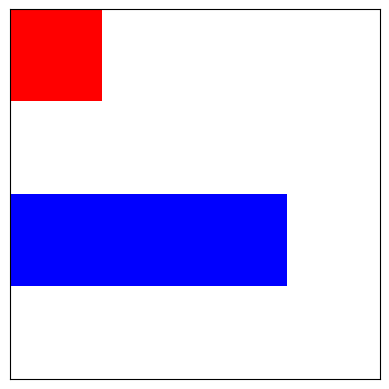

The matplotlib source for this figure:
"""A prototype cellular automata fire spread model."""

import numpy as np
import matplotlib.pyplot as plt
import matplotlib as mpl
from collections import deque
import matplotlib.animation as animation
from copy import deepcopy
from typing import List


class FireModel:
    """
    A class for a simple fire simulation model.

    0 = river (blue)
    1 = flammable land (white)
    2 = fire (red)
    """

    def __init__(self, grid: List[List[int]]):
        """Initialise the fire model given a grid."""
        self.grid = np.array(grid)
        self.directions = ((1, 0), (-1, 0), (0, 1), (0, -1))
        self.grid_states = []

    def model_spread(self) -> int:
        """
        Simulate fire spread using BFS.

        Saves snapshots of grid state.
        """
        queue = deque()
        rows, cols = len(self.grid), len(self.grid[0])
        land = 0
        self.grid_states = []

        for i in range(rows):
            for j in range(cols):
                if self.grid[i][j] == 1:
                    land += 1
                if self.grid[i][j] == 2:
                    queue.append([i, j])

        while queue and land > 0:

            self.grid_states.append(deepcopy(self.grid))

            for _ in range(len(queue)):
                row, col = queue.popleft()

                for direction in self.directions:

                    next_i = row + direction[0]
                    next_j = col + direction[1]

                    if (next_i >= 0 and next_i < rows) and (
                         next_j >= 0 and
                         next_j < cols) and self.grid[next_i][next_j] == 1:

                        queue.append([next_i, next_j])
                        self.grid[next_i][next_j] = 2
                        land -= 1

        self.grid_states.append(deepcopy(self.grid))

    def animate_spread(self, grid_states: List[np.ndarray], save_file: bool):
        """Animate fire spread based on grid snapshots."""
        cmap = mpl.colors.ListedColormap(['blue', 'white', 'red'])

        fig, ax = plt.subplots()

        image = ax.imshow(self.grid, cmap=cmap, vmin=0, vmax=2)

        ax.set_xticks([])
        ax.set_yticks([])

        def animate(frame):
            image.set_array(grid_states[frame])
            return image,

        ani = animation.FuncAnimation(fig, animate, frames=len(grid_states),
                                      interval=500, blit=True)

        plt.show()

        if save_file:
            ani.save('test.gif', writer='pillow', fps=1)


if __name__ == "__main__":
    test = FireModel([[2, 1, 1, 1], [1, 1, 1, 1],
                     [0, 0, 0, 1], [1, 1, 1, 1]])

    test.model_spread()
    test.animate_spread(test.grid_states, False)
